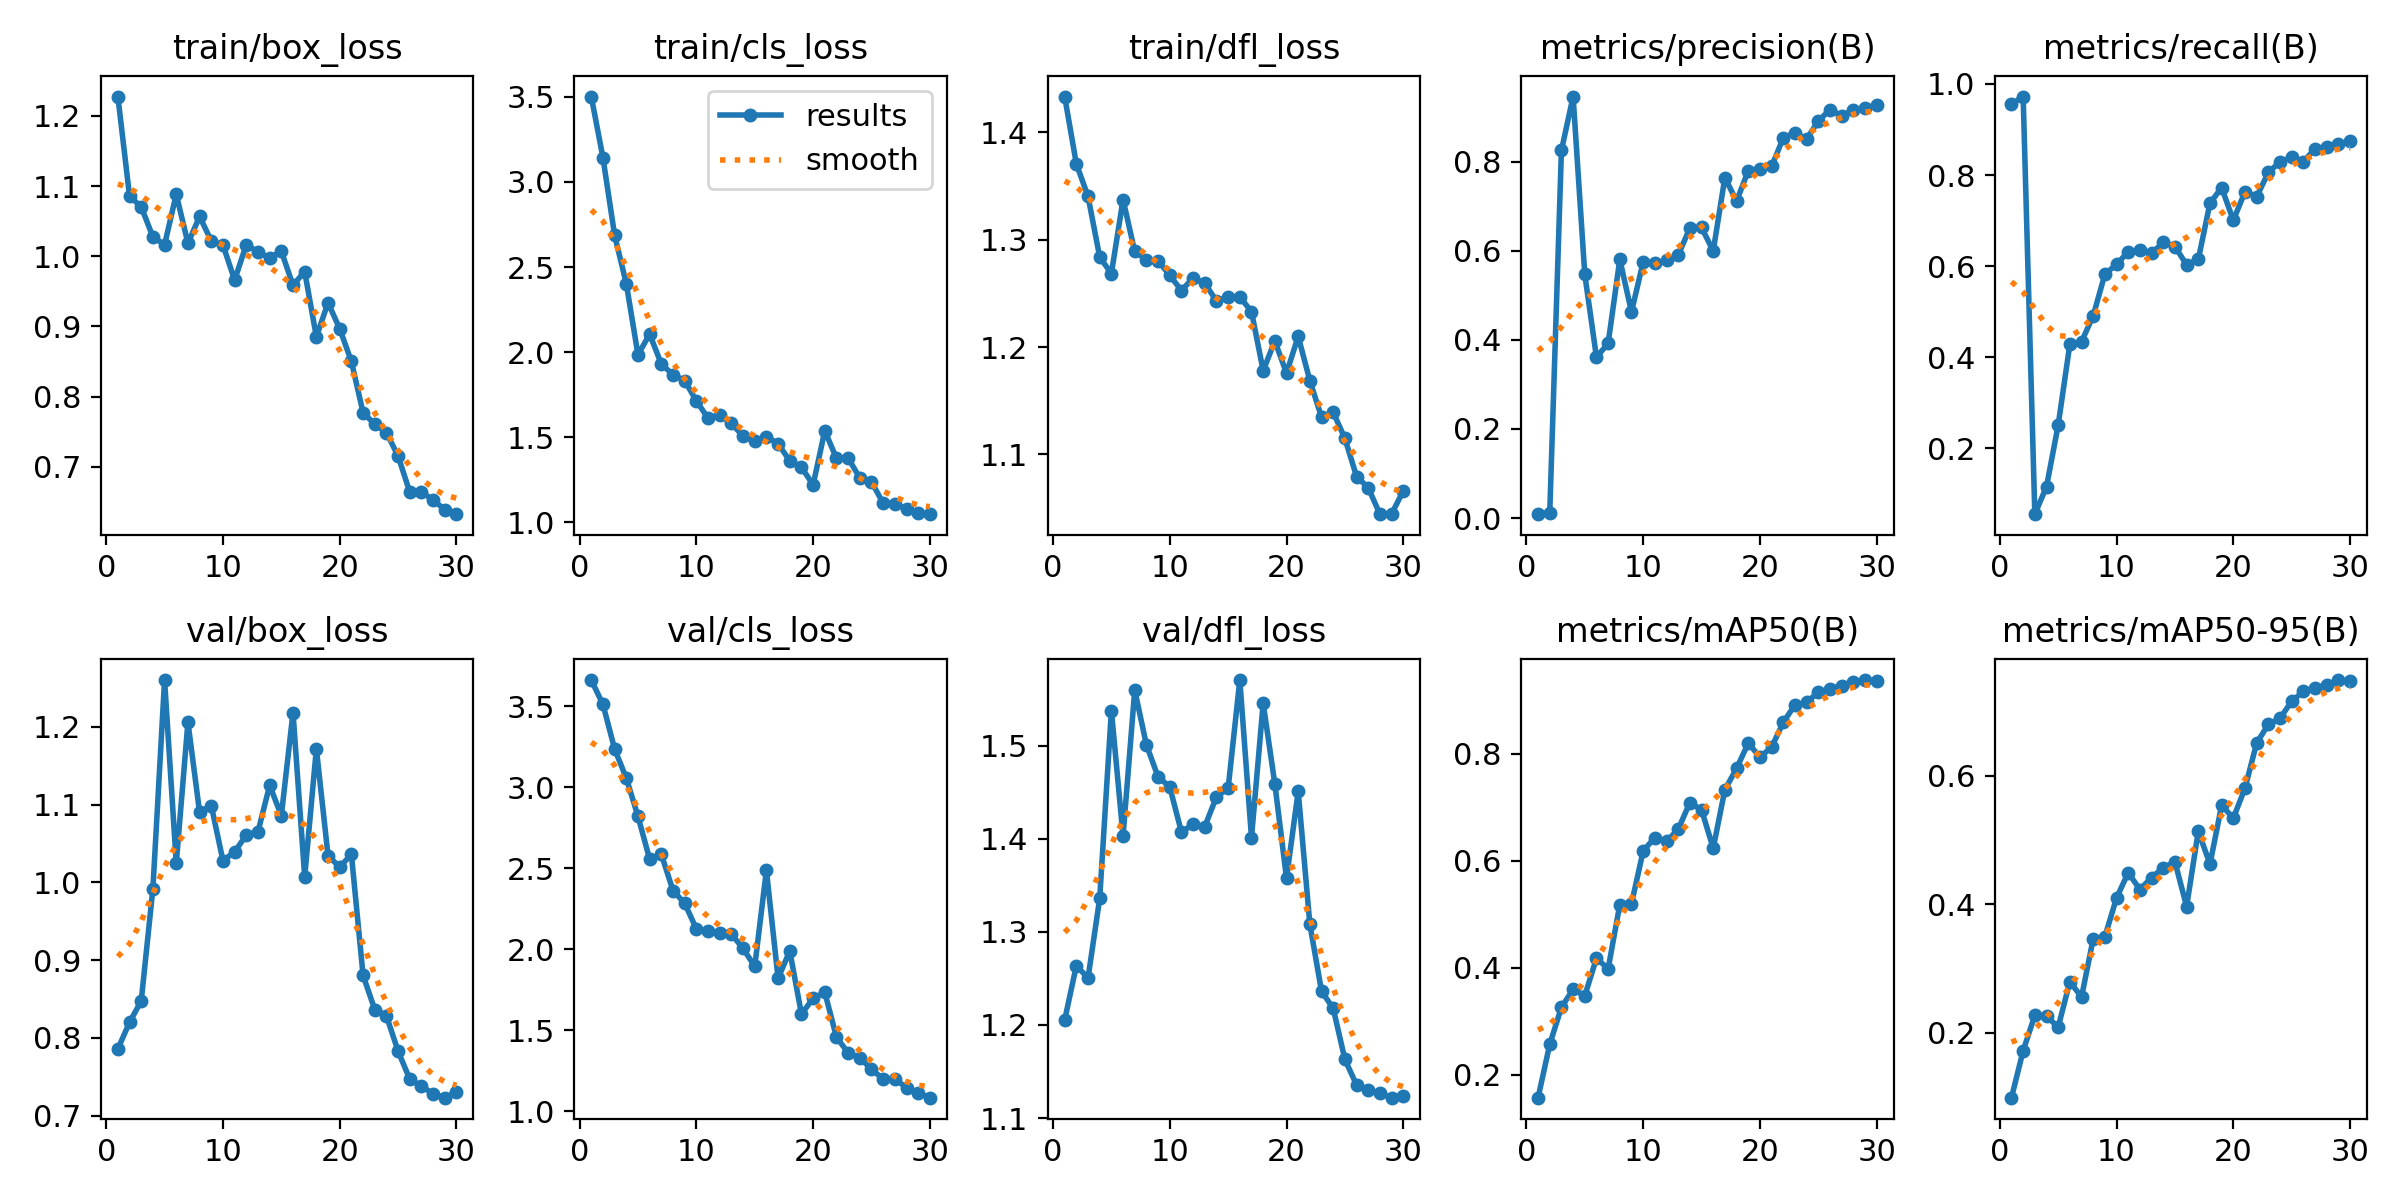

The data file committed next to this chart (first rows):
epoch, train/box_loss, train/cls_loss, train/dfl_loss, metrics/precision(B), metrics/recall(B), metrics/mAP50(B), metrics/mAP50-95(B), val/box_loss, val/cls_loss, val/dfl_loss, lr/pg0, lr/pg1, lr/pg2
1, 1.228, 3.501, 1.433, 0.00887, 0.9558, 0.1574, 0.09901, 0.7859, 3.663, 1.205, 8e-05, 8e-05, 8e-05
2, 1.086, 3.142, 1.371, 0.01229, 0.9724, 0.2572, 0.172, 0.82, 3.513, 1.264, 0.0001644, 0.0001644, 0.0001644
3, 1.071, 2.686, 1.341, 0.8248, 0.05521, 0.3261, 0.2269, 0.8477, 3.237, 1.25, 0.0002428, 0.0002428, 0.0002428
4, 1.028, 2.402, 1.284, 0.9457, 0.1156, 0.3599, 0.2258, 0.9921, 3.058, 1.336, 0.0003153, 0.0003153, 0.0003153
5, 1.016, 1.985, 1.268, 0.5469, 0.2508, 0.3478, 0.2086, 1.26, 2.821, 1.538, 0.0003819, 0.0003819, 0.0003819
6, 1.088, 2.106, 1.337, 0.3611, 0.4285, 0.4179, 0.2795, 1.025, 2.556, 1.403, 0.0004425, 0.0004425, 0.0004425
7, 1.019, 1.93, 1.289, 0.3919, 0.434, 0.3982, 0.2555, 1.206, 2.586, 1.56, 0.0004972, 0.0004972, 0.0004972
8, 1.057, 1.868, 1.281, 0.5804, 0.4909, 0.518, 0.3463, 1.09, 2.363, 1.501, 0.000546, 0.000546, 0.000546
9, 1.022, 1.833, 1.28, 0.4625, 0.5823, 0.5198, 0.3494, 1.099, 2.284, 1.467, 0.0005888, 0.0005888, 0.0005888
10, 1.016, 1.714, 1.267, 0.5747, 0.6038, 0.6182, 0.4097, 1.028, 2.127, 1.456, 0.0006257, 0.0006257, 0.0006257
11, 0.9662, 1.612, 1.253, 0.5716, 0.6315, 0.6435, 0.449, 1.039, 2.115, 1.407, 0.0006566, 0.0006566, 0.0006566
12, 1.017, 1.63, 1.264, 0.5788, 0.6346, 0.6364, 0.4227, 1.061, 2.098, 1.416, 0.000637, 0.000637, 0.000637
13, 1.006, 1.582, 1.26, 0.5899, 0.6279, 0.6589, 0.4415, 1.065, 2.094, 1.413, 0.000637, 0.000637, 0.000637
14, 0.9978, 1.507, 1.243, 0.6507, 0.6523, 0.7087, 0.4566, 1.125, 2.005, 1.445, 0.000604, 0.000604, 0.000604
15, 1.007, 1.476, 1.247, 0.652, 0.643, 0.6953, 0.4659, 1.086, 1.895, 1.454, 0.000571, 0.000571, 0.000571
16, 0.9587, 1.505, 1.247, 0.5994, 0.6029, 0.6235, 0.3963, 1.219, 2.487, 1.571, 0.000538, 0.000538, 0.000538
17, 0.9782, 1.462, 1.233, 0.764, 0.6146, 0.7329, 0.5135, 1.007, 1.821, 1.401, 0.000505, 0.000505, 0.000505
18, 0.8853, 1.362, 1.178, 0.711, 0.7382, 0.7725, 0.4624, 1.172, 1.99, 1.546, 0.000472, 0.000472, 0.000472
19, 0.9338, 1.324, 1.206, 0.7792, 0.7724, 0.8198, 0.5537, 1.035, 1.601, 1.459, 0.000439, 0.000439, 0.000439
20, 0.8968, 1.221, 1.176, 0.7829, 0.7006, 0.794, 0.5338, 1.02, 1.697, 1.358, 0.000406, 0.000406, 0.000406
21, 0.8502, 1.539, 1.21, 0.7889, 0.7634, 0.812, 0.5804, 1.036, 1.735, 1.451, 0.000373, 0.000373, 0.000373
22, 0.7773, 1.377, 1.169, 0.8529, 0.7524, 0.8587, 0.6506, 0.8805, 1.457, 1.308, 0.00034, 0.00034, 0.00034
23, 0.7607, 1.379, 1.135, 0.8648, 0.8057, 0.8913, 0.6795, 0.8366, 1.361, 1.236, 0.000307, 0.000307, 0.000307
24, 0.7488, 1.261, 1.139, 0.8504, 0.829, 0.8961, 0.689, 0.8284, 1.329, 1.218, 0.000274, 0.000274, 0.000274
25, 0.7154, 1.238, 1.115, 0.8905, 0.8394, 0.915, 0.7157, 0.783, 1.26, 1.163, 0.000241, 0.000241, 0.000241
26, 0.664, 1.113, 1.079, 0.9165, 0.8292, 0.9216, 0.7308, 0.7469, 1.198, 1.136, 0.000208, 0.000208, 0.000208
27, 0.6642, 1.11, 1.069, 0.903, 0.8579, 0.9269, 0.737, 0.7379, 1.198, 1.13, 0.000175, 0.000175, 0.000175
28, 0.6528, 1.078, 1.044, 0.9148, 0.8624, 0.9344, 0.7409, 0.7282, 1.147, 1.126, 0.000142, 0.000142, 0.000142
29, 0.6389, 1.057, 1.044, 0.9202, 0.8676, 0.9377, 0.7486, 0.7231, 1.112, 1.122, 0.000109, 0.000109, 0.000109
30, 0.6325, 1.049, 1.066, 0.9266, 0.8737, 0.935, 0.7466, 0.7305, 1.084, 1.124, 7.6e-05, 7.6e-05, 7.6e-05
